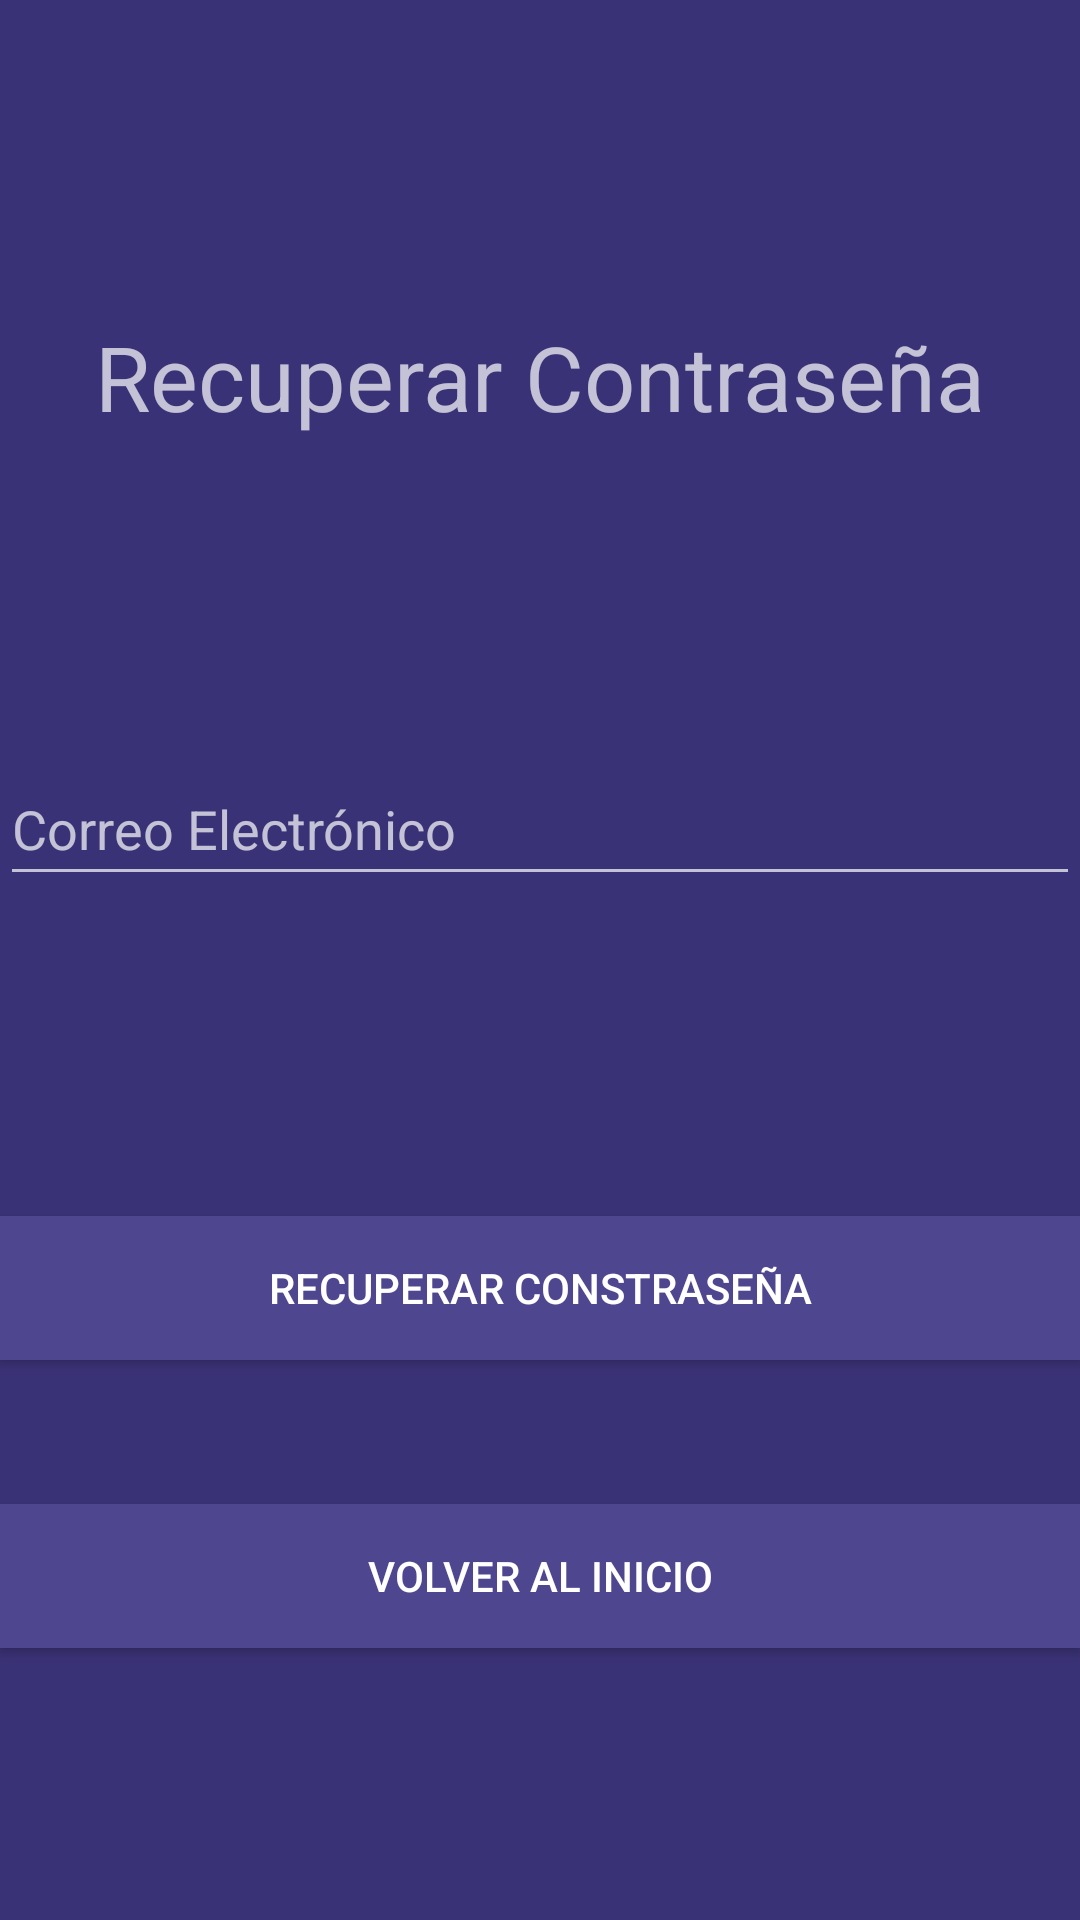

Android layout source for this screen:
<!-- AndroidManifest.xml: application theme Theme.AppCompat.NoActionBar -->
<!-- res/layout/recuperarpassword.xml -->
<?xml version="1.0" encoding="utf-8"?>
<androidx.constraintlayout.widget.ConstraintLayout xmlns:android="http://schemas.android.com/apk/res/android"
    xmlns:app="http://schemas.android.com/apk/res-auto"
    xmlns:tools="http://schemas.android.com/tools"
    android:layout_width="match_parent"
    android:layout_height="match_parent"
    android:background="#3A3276">

    <EditText
        android:id="@+id/edtxt_recuperaContraseña"
        android:layout_width="match_parent"
        android:layout_height="48dp"
        android:layout_marginBottom="104dp"
        android:ems="10"
        android:hint="@string/Correo"
        android:inputType="textEmailAddress"
        app:layout_constraintBottom_toTopOf="@+id/btn_recuperaContraseña"
        app:layout_constraintEnd_toEndOf="parent"
        app:layout_constraintHorizontal_bias="1.0"
        app:layout_constraintStart_toStartOf="parent"
        app:layout_constraintTop_toTopOf="parent"
        app:layout_constraintVertical_bias="0.989" />

    <Button
        android:id="@+id/btn_recuperaContraseña"
        android:layout_width="match_parent"
        android:layout_height="48dp"
        android:text="@string/Recuperar"
        android:background="#4E468E"
        app:layout_constraintBottom_toTopOf="@+id/btnBackLogin"
        app:layout_constraintEnd_toEndOf="parent"
        app:layout_constraintHorizontal_bias="0.0"
        app:layout_constraintStart_toStartOf="parent"
        app:layout_constraintTop_toTopOf="parent"
        app:layout_constraintVertical_bias="0.894" />

    <TextView
        android:layout_width="wrap_content"
        android:layout_height="wrap_content"
        android:text="Recuperar Contraseña"
        android:textSize="30sp"
        app:layout_constraintBottom_toTopOf="@+id/edtxt_recuperaContraseña"
        app:layout_constraintEnd_toEndOf="parent"
        app:layout_constraintStart_toStartOf="parent"
        app:layout_constraintTop_toTopOf="parent" />

    <Button
        android:id="@+id/btnBackLogin"
        android:layout_width="match_parent"
        android:layout_height="wrap_content"
        android:text="Volver al Inicio"
        android:background="#4E468E"
        app:layout_constraintBottom_toBottomOf="parent"
        app:layout_constraintEnd_toEndOf="parent"
        app:layout_constraintHorizontal_bias="0.498"
        app:layout_constraintStart_toStartOf="parent"
        app:layout_constraintTop_toTopOf="parent"
        app:layout_constraintVertical_bias="0.847" />
</androidx.constraintlayout.widget.ConstraintLayout>
<!-- resources referenced by this layout -->
<resources>
  <string name="Correo">Correo Electrónico</string>
  <string name="Recuperar">Recuperar Constraseña </string>
</resources>
